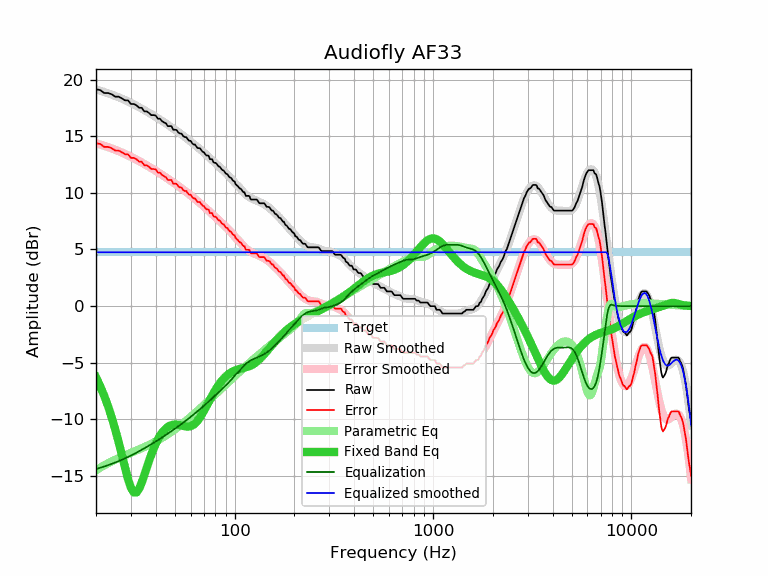

Data behind this chart, as committed beside it:
frequency, raw, error, smoothed, error_smoothed, equalization, parametric_eq, equalized_raw, equalized_smoothed, target
20, 19.14, 14.38, 19.13, 14.38, -14.38, -6.28, 4.76, 4.76, 4.76
21, 19.07, 14.31, 19.02, 14.27, -14.27, -7.06, 4.80, 4.76, 4.76
22, 18.81, 14.05, 18.91, 14.15, -14.15, -7.91, 4.66, 4.76, 4.76
23, 18.81, 14.05, 18.79, 14.04, -14.04, -8.83, 4.77, 4.76, 4.76
24, 18.70, 13.94, 18.67, 13.92, -13.92, -9.82, 4.78, 4.76, 4.76
25, 18.49, 13.73, 18.56, 13.80, -13.80, -10.87, 4.69, 4.76, 4.76
26, 18.49, 13.73, 18.43, 13.68, -13.68, -11.99, 4.81, 4.76, 4.76
27, 18.34, 13.58, 18.31, 13.56, -13.56, -13.13, 4.78, 4.76, 4.76
28, 18.16, 13.40, 18.19, 13.43, -13.43, -14.25, 4.73, 4.76, 4.76
29, 18.16, 13.40, 18.06, 13.31, -13.31, -15.26, 4.85, 4.76, 4.76
30, 17.84, 13.08, 17.94, 13.18, -13.18, -16.02, 4.66, 4.76, 4.76
31, 17.84, 13.08, 17.81, 13.06, -13.06, -16.43, 4.78, 4.76, 4.76
32, 17.72, 12.96, 17.68, 12.93, -12.93, -16.44, 4.79, 4.76, 4.76
33, 17.51, 12.75, 17.56, 12.80, -12.80, -16.12, 4.71, 4.76, 4.76
34, 17.51, 12.75, 17.43, 12.68, -12.68, -15.57, 4.83, 4.76, 4.76
35, 17.19, 12.43, 17.31, 12.55, -12.55, -14.93, 4.64, 4.76, 4.76
36, 17.19, 12.43, 17.18, 12.43, -12.43, -14.28, 4.76, 4.76, 4.76
37, 17.05, 12.29, 17.06, 12.31, -12.31, -13.66, 4.74, 4.76, 4.76
38, 16.86, 12.10, 16.94, 12.19, -12.19, -13.09, 4.67, 4.76, 4.76
39, 16.86, 12.10, 16.82, 12.07, -12.07, -12.59, 4.79, 4.76, 4.76
40, 16.82, 12.06, 16.70, 11.95, -11.95, -12.15, 4.87, 4.76, 4.76
41, 16.54, 11.78, 16.58, 11.83, -11.83, -11.77, 4.71, 4.76, 4.76
42, 16.54, 11.78, 16.47, 11.71, -11.71, -11.45, 4.83, 4.76, 4.76
43, 16.33, 11.57, 16.35, 11.59, -11.59, -11.19, 4.74, 4.76, 4.76
44, 16.22, 11.46, 16.23, 11.48, -11.48, -10.97, 4.74, 4.76, 4.76
45, 16.14, 11.38, 16.12, 11.36, -11.36, -10.80, 4.78, 4.76, 4.76
46, 15.89, 11.13, 16.01, 11.25, -11.25, -10.66, 4.64, 4.76, 4.76
47, 15.89, 11.13, 15.90, 11.14, -11.14, -10.57, 4.75, 4.76, 4.76
48, 15.89, 11.13, 15.79, 11.03, -11.03, -10.50, 4.86, 4.76, 4.76
49, 15.57, 10.81, 15.68, 10.92, -10.92, -10.46, 4.65, 4.76, 4.76
50, 15.57, 10.81, 15.57, 10.82, -10.82, -10.45, 4.75, 4.76, 4.76
51, 15.54, 10.78, 15.46, 10.71, -10.71, -10.45, 4.83, 4.76, 4.76
52, 15.32, 10.56, 15.36, 10.60, -10.60, -10.47, 4.72, 4.76, 4.76
53, 15.24, 10.48, 15.26, 10.50, -10.50, -10.50, 4.74, 4.76, 4.76
54, 15.22, 10.46, 15.15, 10.40, -10.40, -10.53, 4.82, 4.76, 4.76
55, 15.01, 10.25, 15.05, 10.29, -10.29, -10.57, 4.72, 4.76, 4.76
56, 14.92, 10.16, 14.94, 10.19, -10.19, -10.60, 4.73, 4.76, 4.76
57, 14.92, 10.16, 14.84, 10.08, -10.08, -10.62, 4.84, 4.76, 4.76
58, 14.73, 9.97, 14.74, 9.98, -9.98, -10.63, 4.75, 4.76, 4.76
59, 14.59, 9.83, 14.63, 9.88, -9.88, -10.62, 4.71, 4.76, 4.76
60, 14.59, 9.83, 14.53, 9.77, -9.77, -10.59, 4.82, 4.76, 4.76
61, 14.38, 9.62, 14.43, 9.67, -9.67, -10.54, 4.71, 4.76, 4.76
62, 14.27, 9.51, 14.33, 9.57, -9.57, -10.47, 4.70, 4.76, 4.76
63, 14.27, 9.51, 14.23, 9.47, -9.47, -10.37, 4.80, 4.76, 4.76
64, 14.11, 9.35, 14.13, 9.37, -9.37, -10.25, 4.74, 4.76, 4.76
65, 13.95, 9.19, 14.03, 9.27, -9.27, -10.12, 4.68, 4.76, 4.76
66, 13.95, 9.19, 13.93, 9.18, -9.18, -9.96, 4.77, 4.76, 4.76
67, 13.92, 9.16, 13.83, 9.08, -9.08, -9.80, 4.84, 4.76, 4.76
68, 13.75, 8.99, 13.74, 8.98, -8.98, -9.61, 4.77, 4.76, 4.76
69, 13.62, 8.86, 13.64, 8.89, -8.89, -9.43, 4.73, 4.76, 4.76
70, 13.58, 8.82, 13.55, 8.79, -8.79, -9.23, 4.79, 4.76, 4.76
71, 13.42, 8.66, 13.45, 8.70, -8.70, -9.03, 4.72, 4.76, 4.76
72, 13.30, 8.54, 13.36, 8.60, -8.60, -8.83, 4.70, 4.76, 4.76
73, 13.30, 8.54, 13.26, 8.51, -8.51, -8.63, 4.79, 4.76, 4.76
74, 13.26, 8.50, 13.17, 8.41, -8.41, -8.44, 4.85, 4.76, 4.76
75, 12.97, 8.21, 13.07, 8.32, -8.32, -8.25, 4.65, 4.76, 4.76
76, 12.97, 8.21, 12.98, 8.22, -8.22, -8.06, 4.75, 4.76, 4.76
77, 12.97, 8.21, 12.89, 8.13, -8.13, -7.88, 4.84, 4.76, 4.76
78, 12.72, 7.96, 12.80, 8.04, -8.04, -7.71, 4.68, 4.76, 4.76
79, 12.65, 7.89, 12.71, 7.95, -7.95, -7.54, 4.70, 4.76, 4.76
... 553 more rows
